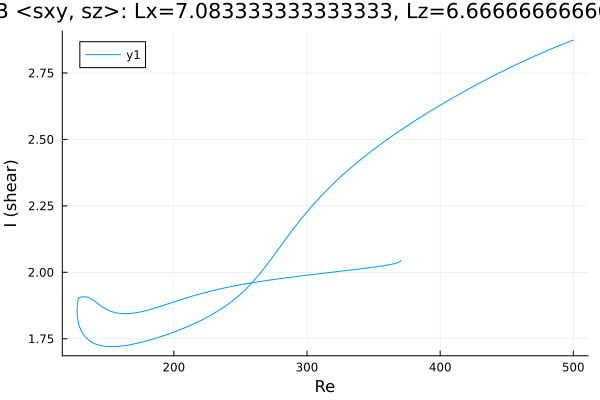

The file beside this chart, header and first rows:
Re, shear
500.0, 2.874
498.8, 2.872
497.4, 2.869
496, 2.866
494.6, 2.863
494.5, 2.863
493, 2.86
491.6, 2.858
490.2, 2.855
488.8, 2.852
487.4, 2.849
486, 2.846
484.6, 2.843
483.1, 2.84
481.7, 2.837
480.3, 2.834
478.9, 2.831
477.5, 2.828
476.1, 2.825
474.7, 2.822
473.2, 2.819
471.8, 2.816
470.4, 2.812
469, 2.809
467.6, 2.806
466.2, 2.803
464.8, 2.799
463.3, 2.796
461.9, 2.793
460.5, 2.79
459.1, 2.786
457.7, 2.783
456.3, 2.78
454.9, 2.776
453.4, 2.773
452, 2.769
450.6, 2.766
449.2, 2.762
447.8, 2.759
446.4, 2.755
445, 2.752
443.5, 2.748
442.1, 2.745
440.7, 2.741
439.3, 2.737
437.9, 2.734
436.5, 2.73
435.1, 2.726
433.7, 2.723
432.2, 2.719
430.8, 2.715
429.4, 2.712
428, 2.708
426.6, 2.704
425.2, 2.7
423.8, 2.696
422.3, 2.692
420.9, 2.689
419.5, 2.685
418.1, 2.681
... 461 more rows
